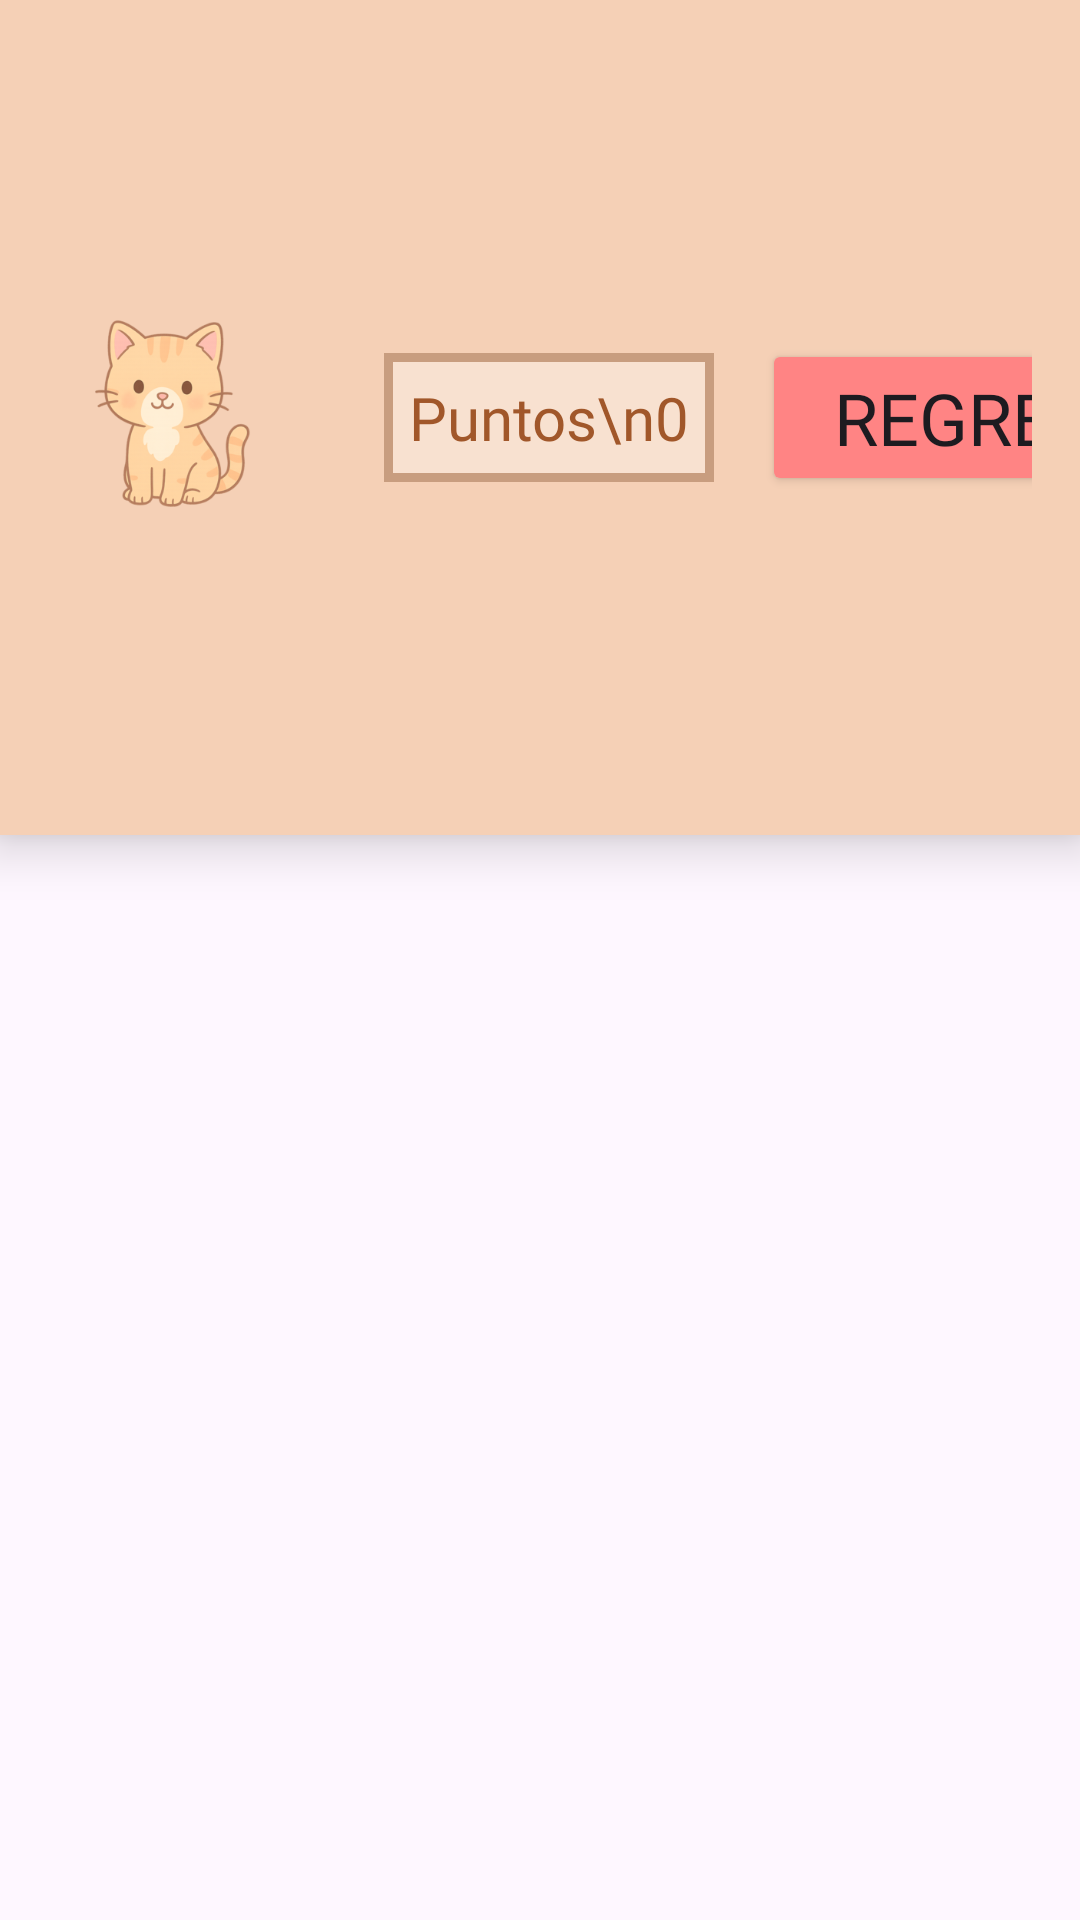

Produce the Android XML layout that renders to this screen, including the resource entries it uses.
<!-- AndroidManifest.xml: application theme Theme.Hophop -->
<!-- res/layout/activity_juego.xml -->
<?xml version="1.0" encoding="utf-8"?>
<androidx.constraintlayout.widget.ConstraintLayout
    xmlns:android="http://schemas.android.com/apk/res/android"
    xmlns:app="http://schemas.android.com/apk/res-auto"
    android:id="@+id/juegolayout"
    android:layout_width="match_parent"
    android:layout_height="match_parent">

    <FrameLayout
        android:id="@+id/contenedorJuego"
        android:layout_width="match_parent"
        android:layout_height="match_parent"
        app:layout_constraintTop_toTopOf="parent"
        app:layout_constraintBottom_toBottomOf="parent"
        app:layout_constraintStart_toStartOf="parent"
        app:layout_constraintEnd_toEndOf="parent">

    </FrameLayout>

    <LinearLayout
        android:id="@+id/panelSuperior"
        android:layout_width="0dp"
        android:layout_height="wrap_content"
        android:background="@color/MarronPastel"
        android:orientation="horizontal"
        android:gravity="center_vertical"
        android:padding="16dp"
        android:elevation="10dp"
        android:visibility="visible"
        app:layout_constraintEnd_toEndOf="parent"
        app:layout_constraintStart_toStartOf="parent"
        app:layout_constraintTop_toTopOf="parent">

        <ImageView
            android:id="@+id/profile_image"
            android:layout_width="80dp"
            android:layout_height="80dp"
            android:layout_gravity="center"
            android:background="@drawable/circle_white"
            android:src="@drawable/gato"
            android:padding="8dp"
            android:scaleType="centerCrop"/>

        <LinearLayout
            android:layout_width="0dp"
            android:layout_height="wrap_content"
            android:layout_weight="1"
            android:layout_marginStart="16dp"
            android:orientation="vertical"
            android:gravity="start|center_vertical">

            <TextView
                android:id="@+id/txtNombreUsuario"
                android:layout_width="wrap_content"
                android:layout_height="wrap_content"
                android:text="Jugador"
                android:textSize="24sp"
                android:textColor="@color/LetraMarron"
                android:fontFamily="@font/patrickhandregular"/>

            <ImageView
                android:id="@+id/imgVidas"
                android:layout_width="wrap_content"
                android:layout_height="40dp"
                android:layout_marginTop="4dp"
                android:src="@drawable/vida_3"
                android:scaleType="fitStart"
                android:adjustViewBounds="true"/>
        </LinearLayout>

        <TextView
            android:id="@+id/txtPuntuacion"
            android:layout_width="wrap_content"
            android:layout_height="wrap_content"
            android:background="@drawable/borde_textview"
            android:text="Puntos\n0"
            android:gravity="center"
            android:textSize="20sp"
            android:textColor="@color/LetraMarron"
            android:fontFamily="@font/patrickhandregular"
            android:padding="8dp"
            android:minWidth="110dp"
            android:layout_marginStart="16dp"/>

        <Button
            android:id="@+id/btnRegresar"
            android:layout_width="wrap_content"
            android:layout_height="wrap_content"
            android:layout_marginStart="16dp"
            android:elevation="30dp"
            android:fontFamily="@font/patrickhandregular"
            android:text="Regresar"
            android:textAlignment="center"
            android:textSize="24sp"
            android:paddingStart="24dp"
            android:paddingEnd="24dp"
            app:backgroundTint="@color/RojoPastel"/>
    </LinearLayout>

</androidx.constraintlayout.widget.ConstraintLayout>
<!-- resources referenced by this layout -->
<resources>
  <color name="LetraMarron">#A1572A</color>
  <color name="MarronPastel">#F5D0B6</color>
  <color name="RojoPastel">#FF8484</color>
  <!-- drawable borde_textview (drawable) -->
  <shape xmlns:android="http://schemas.android.com/apk/res/android"
      android:shape="rectangle">
  
      
      <solid android:color="#F8E1D0" />
  
      
      <stroke
          android:width="3dp"
          android:color="#C89D7F" />
  
      
      <corners android:radius="0dp" />
  
  </shape>
  <!-- drawable gato: png bitmap (drawable, 56728 bytes) -->
  <!-- drawable vida_3: png bitmap (drawable, 949 bytes) -->
  <style name="Theme.Hophop" parent="Base.Theme.Hophop" />
  <style name="Base.Theme.Hophop" parent="Theme.Material3.DayNight.NoActionBar">
          
          
      </style>
</resources>
